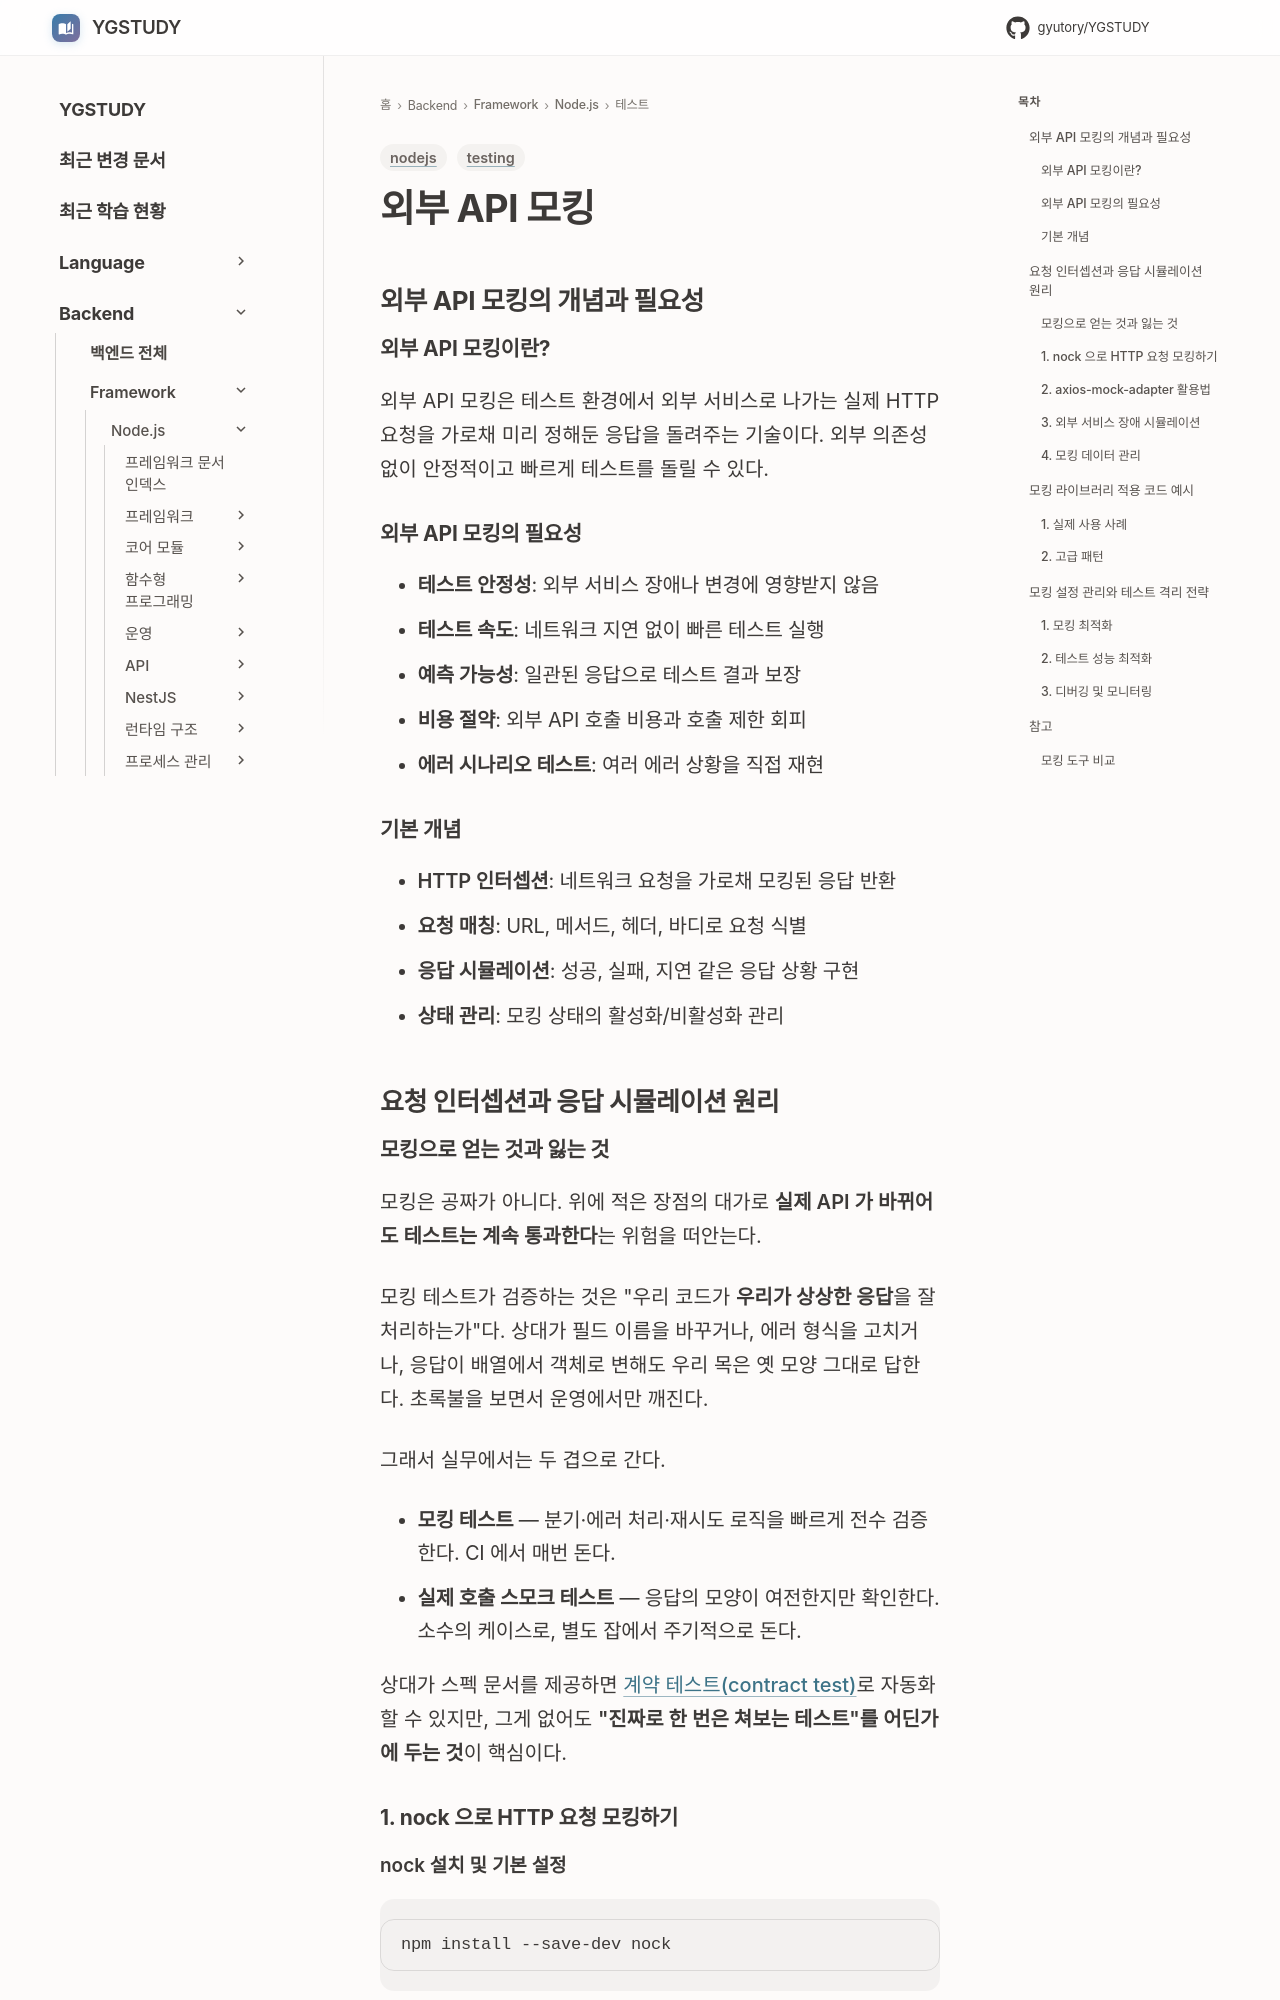

repository: GYUTORY/YGSTUDY · page: Framework/Node/Testing/외부_API_모킹/index.html · generator: mkdocs

---
title: 외부 API 모킹
tags: [nodejs, testing]
updated: 2025-09-17
description: "테스트 환경에서 외부 HTTP 요청을 가로채 안정적으로 모킹하는 기법"
---

# 외부 API 모킹
## 외부 API 모킹의 개념과 필요성
### 외부 API 모킹이란?
외부 API 모킹은 테스트 환경에서 외부 서비스로 나가는 실제 HTTP 요청을 가로채 미리 정해둔 응답을 돌려주는 기술이다. 외부 의존성 없이 안정적이고 빠르게 테스트를 돌릴 수 있다.

### 외부 API 모킹의 필요성
- **테스트 안정성**: 외부 서비스 장애나 변경에 영향받지 않음
- **테스트 속도**: 네트워크 지연 없이 빠른 테스트 실행
- **예측 가능성**: 일관된 응답으로 테스트 결과 보장
- **비용 절약**: 외부 API 호출 비용과 호출 제한 회피
- **에러 시나리오 테스트**: 여러 에러 상황을 직접 재현

### 기본 개념
- **HTTP 인터셉션**: 네트워크 요청을 가로채 모킹된 응답 반환
- **요청 매칭**: URL, 메서드, 헤더, 바디로 요청 식별
- **응답 시뮬레이션**: 성공, 실패, 지연 같은 응답 상황 구현
- **상태 관리**: 모킹 상태의 활성화/비활성화 관리

## 요청 인터셉션과 응답 시뮬레이션 원리
### 모킹으로 얻는 것과 잃는 것

모킹은 공짜가 아니다. 위에 적은 장점의 대가로 **실제 API 가 바뀌어도 테스트는 계속 통과한다**는 위험을 떠안는다.

모킹 테스트가 검증하는 것은 "우리 코드가 **우리가 상상한 응답**을 잘 처리하는가"다. 상대가 필드 이름을 바꾸거나, 에러 형식을 고치거나, 응답이 배열에서 객체로 변해도 우리 목은 옛 모양 그대로 답한다. 초록불을 보면서 운영에서만 깨진다.

그래서 실무에서는 두 겹으로 간다.

- **모킹 테스트** — 분기·에러 처리·재시도 로직을 빠르게 전수 검증한다. CI 에서 매번 돈다.
- **실제 호출 스모크 테스트** — 응답의 모양이 여전한지만 확인한다. 소수의 케이스로, 별도 잡에서 주기적으로 돈다.

상대가 스펙 문서를 제공하면 [계약 테스트(contract test)](Pact_Node_Contract_Testing.md)로 자동화할 수 있지만, 그게 없어도 **"진짜로 한 번은 쳐보는 테스트"를 어딘가에 두는 것**이 핵심이다.

### 1. nock 으로 HTTP 요청 모킹하기

#### nock 설치 및 기본 설정
```bash
npm install --save-dev nock
```

아래 설정에서 `nock.disableNetConnect()` 가 핵심이다. **이걸 켜지 않으면 모킹이 걸리지 않은 요청은 실제 네트워크로 나간다.** 테스트가 조용히 외부 서비스를 때리고, 상대 서버 상태에 따라 결과가 흔들린다. 켜 두면 미처 모킹하지 못한 호출이 즉시 에러로 드러나 빠뜨린 곳을 찾을 수 있다.

`localhost` 만 예외로 여는 이유는 테스트용 DB 나 앱 서버가 그쪽에 있기 때문이다.
